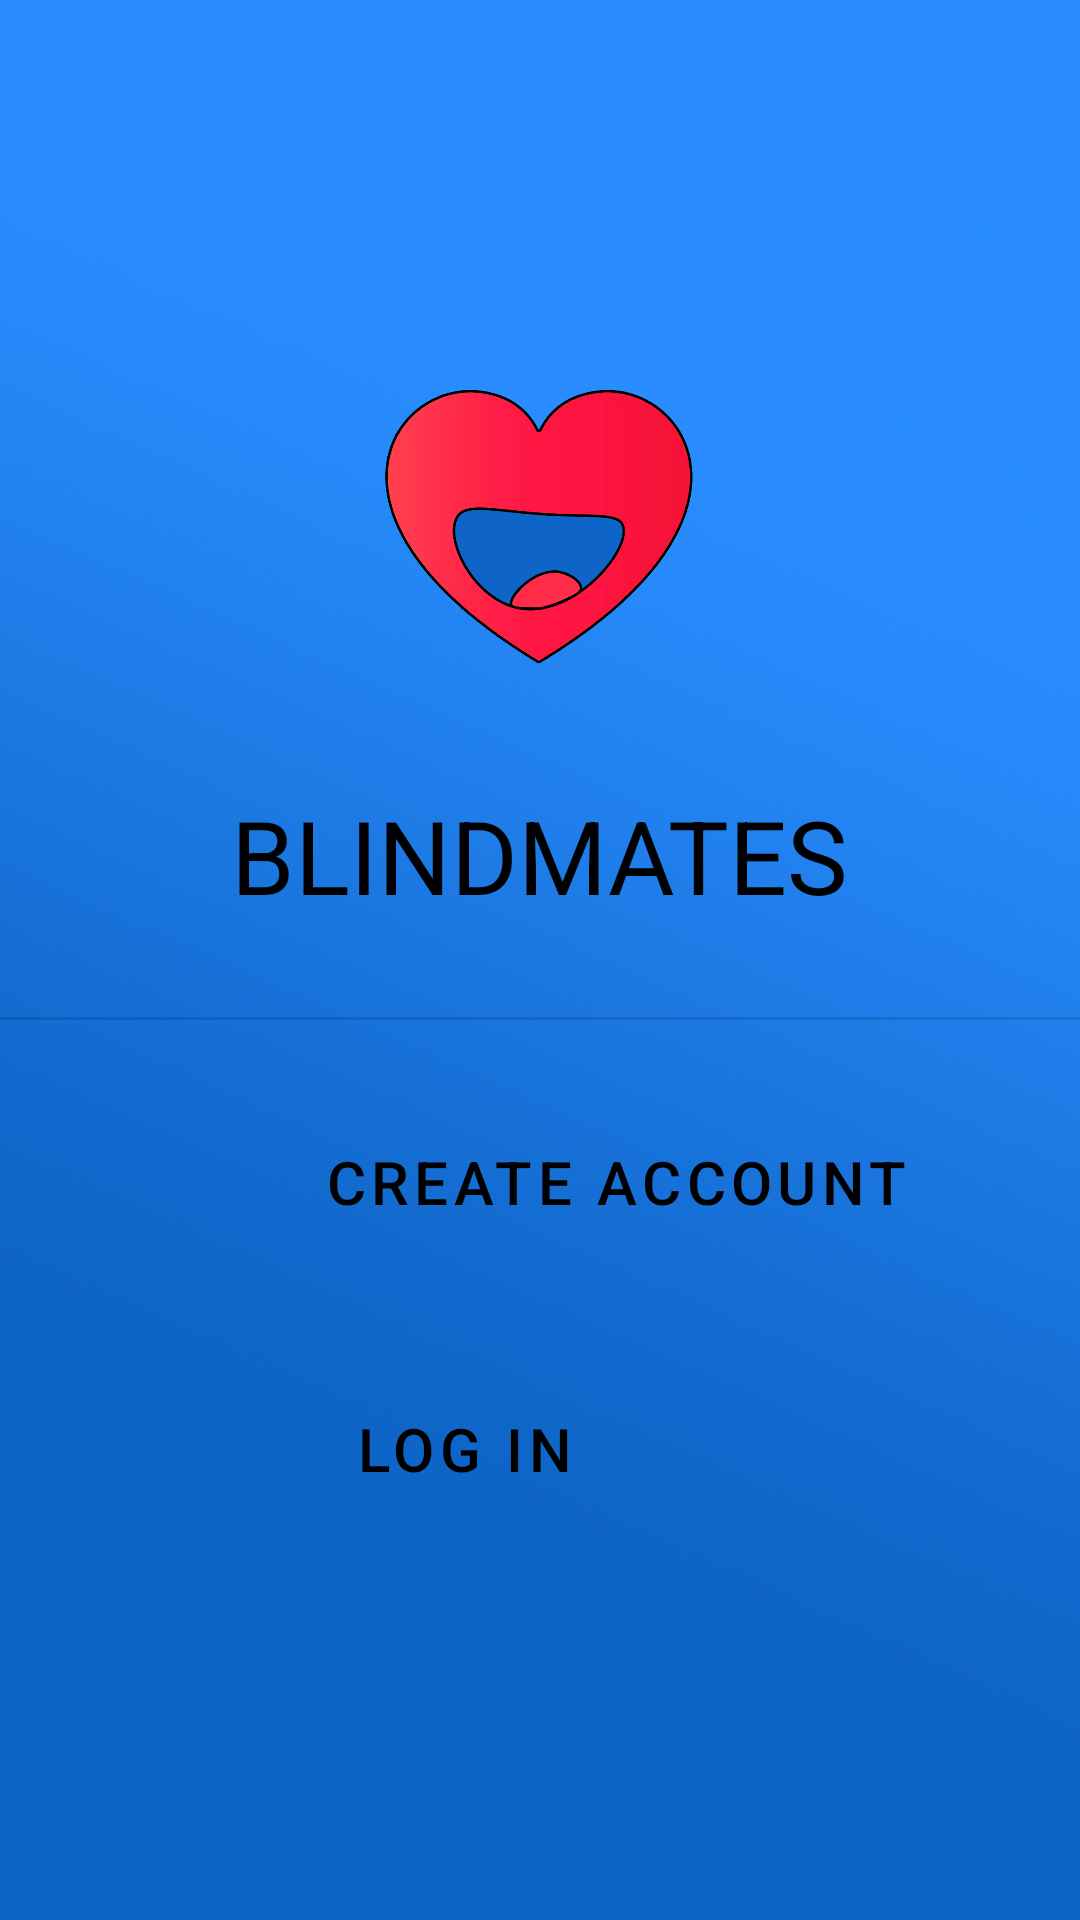

Layout XML and referenced resources for this Android screen:
<!-- AndroidManifest.xml: application theme Theme.Blindmates -->
<!-- res/layout/activity_login.xml -->
<?xml version="1.0" encoding="utf-8"?>
<androidx.constraintlayout.widget.ConstraintLayout xmlns:android="http://schemas.android.com/apk/res/android"
    xmlns:app="http://schemas.android.com/apk/res-auto"
    xmlns:tools="http://schemas.android.com/tools"
    android:layout_width="match_parent"
    android:layout_height="match_parent"
    android:background="@drawable/gradient_blue_background"
    tools:context=".LoginActivity">

    <ImageView
        android:id="@+id/imageView"
        android:layout_width="140dp"
        android:layout_height="140dp"
        android:contentDescription="@string/logo_description"
        app:layout_constraintBottom_toTopOf="@+id/divider"
        app:layout_constraintEnd_toEndOf="parent"
        app:layout_constraintHorizontal_bias="0.498"
        app:layout_constraintStart_toStartOf="parent"
        app:layout_constraintTop_toTopOf="parent"
        app:layout_constraintVertical_bias="0.506"
        app:srcCompat="@drawable/logo_transparent" />

    <View
        android:id="@+id/divider"
        android:layout_width="409dp"
        android:layout_height="1dp"
        android:layout_marginBottom="300dp"
        android:background="?android:attr/listDivider"
        app:layout_constraintBottom_toBottomOf="parent"
        app:layout_constraintEnd_toEndOf="parent"
        app:layout_constraintStart_toStartOf="parent" />

    <TextView
        android:id="@+id/textView"
        android:layout_width="wrap_content"
        android:layout_height="wrap_content"
        android:text="@string/app_name"
        android:textColor="@color/black"
        android:textSize="34sp"
        app:layout_constraintBottom_toTopOf="@+id/divider"
        app:layout_constraintEnd_toEndOf="parent"
        app:layout_constraintStart_toStartOf="parent"
        app:layout_constraintTop_toBottomOf="@+id/imageView"
        app:layout_constraintVertical_bias="0.408" />

    <Button
        android:id="@+id/create_account_btn"
        style="@style/Widget.MaterialComponents.Button.OutlinedButton"
        android:layout_width="395dp"
        android:layout_height="wrap_content"
        android:layout_marginStart="8dp"
        android:layout_marginTop="28dp"
        android:layout_marginEnd="8dp"
        android:text="@string/create_button"
        android:textColor="@color/black"
        android:textSize="20sp"
        app:iconTint="@color/black"
        app:layout_constraintBottom_toTopOf="@+id/button4"
        app:layout_constraintEnd_toEndOf="parent"
        app:layout_constraintHorizontal_bias="0.0"
        app:layout_constraintStart_toStartOf="parent"
        app:layout_constraintTop_toBottomOf="@+id/divider"
        app:layout_constraintVertical_bias="0.045"
        app:strokeColor="@color/black" />

    <Button
        android:id="@+id/button4"
        style="@style/Widget.MaterialComponents.Button.OutlinedButton"
        android:layout_width="395dp"
        android:layout_height="wrap_content"
        android:layout_marginStart="8dp"
        android:layout_marginTop="16dp"
        android:layout_marginEnd="8dp"
        android:text="@string/logIn_button"
        android:textColor="@color/black"
        android:textSize="20sp"
        app:iconTint="@color/black"
        app:layout_constraintBottom_toBottomOf="parent"
        app:layout_constraintEnd_toEndOf="parent"
        app:layout_constraintHorizontal_bias="1.0"
        app:layout_constraintStart_toStartOf="parent"
        app:layout_constraintTop_toBottomOf="@+id/divider"
        app:layout_constraintVertical_bias="0.436"
        app:strokeColor="@color/black" />

</androidx.constraintlayout.widget.ConstraintLayout>
<!-- resources referenced by this layout -->
<resources>
  <color name="black">#FF000000</color>
  <!-- drawable gradient_blue_background: jpg bitmap (drawable-v24, 93454 bytes) -->
  <!-- drawable logo_transparent: png bitmap (drawable, 89176 bytes) -->
  <string name="app_name">BLINDMATES</string>
  <string name="create_button">Create Account</string>
  <string name="logIn_button">Log In</string>
  <string name="logo_description">Blindmates Logo</string>
  <style name="Theme.Blindmates" parent="Theme.MaterialComponents.DayNight.DarkActionBar">
          
          <item name="colorPrimary">@color/blue</item>
          <item name="colorPrimaryVariant">@color/lightBlue</item>
          <item name="colorOnPrimary">@color/white</item>
          
          <item name="colorSecondary">@color/red</item>
          <item name="colorSecondaryVariant">@color/lightRed</item>
          <item name="colorOnSecondary">@color/black</item>
          
          <item name="android:statusBarColor" tools:targetApi="l">?attr/colorPrimaryVariant</item>
          
      </style>
  <color name="blue">#0E65C7</color>
  <color name="lightBlue">#298DFF</color>
  <color name="white">#FFFFFFFF</color>
  <color name="red">#fe2748</color>
  <color name="lightRed">#FF2949</color>
</resources>
